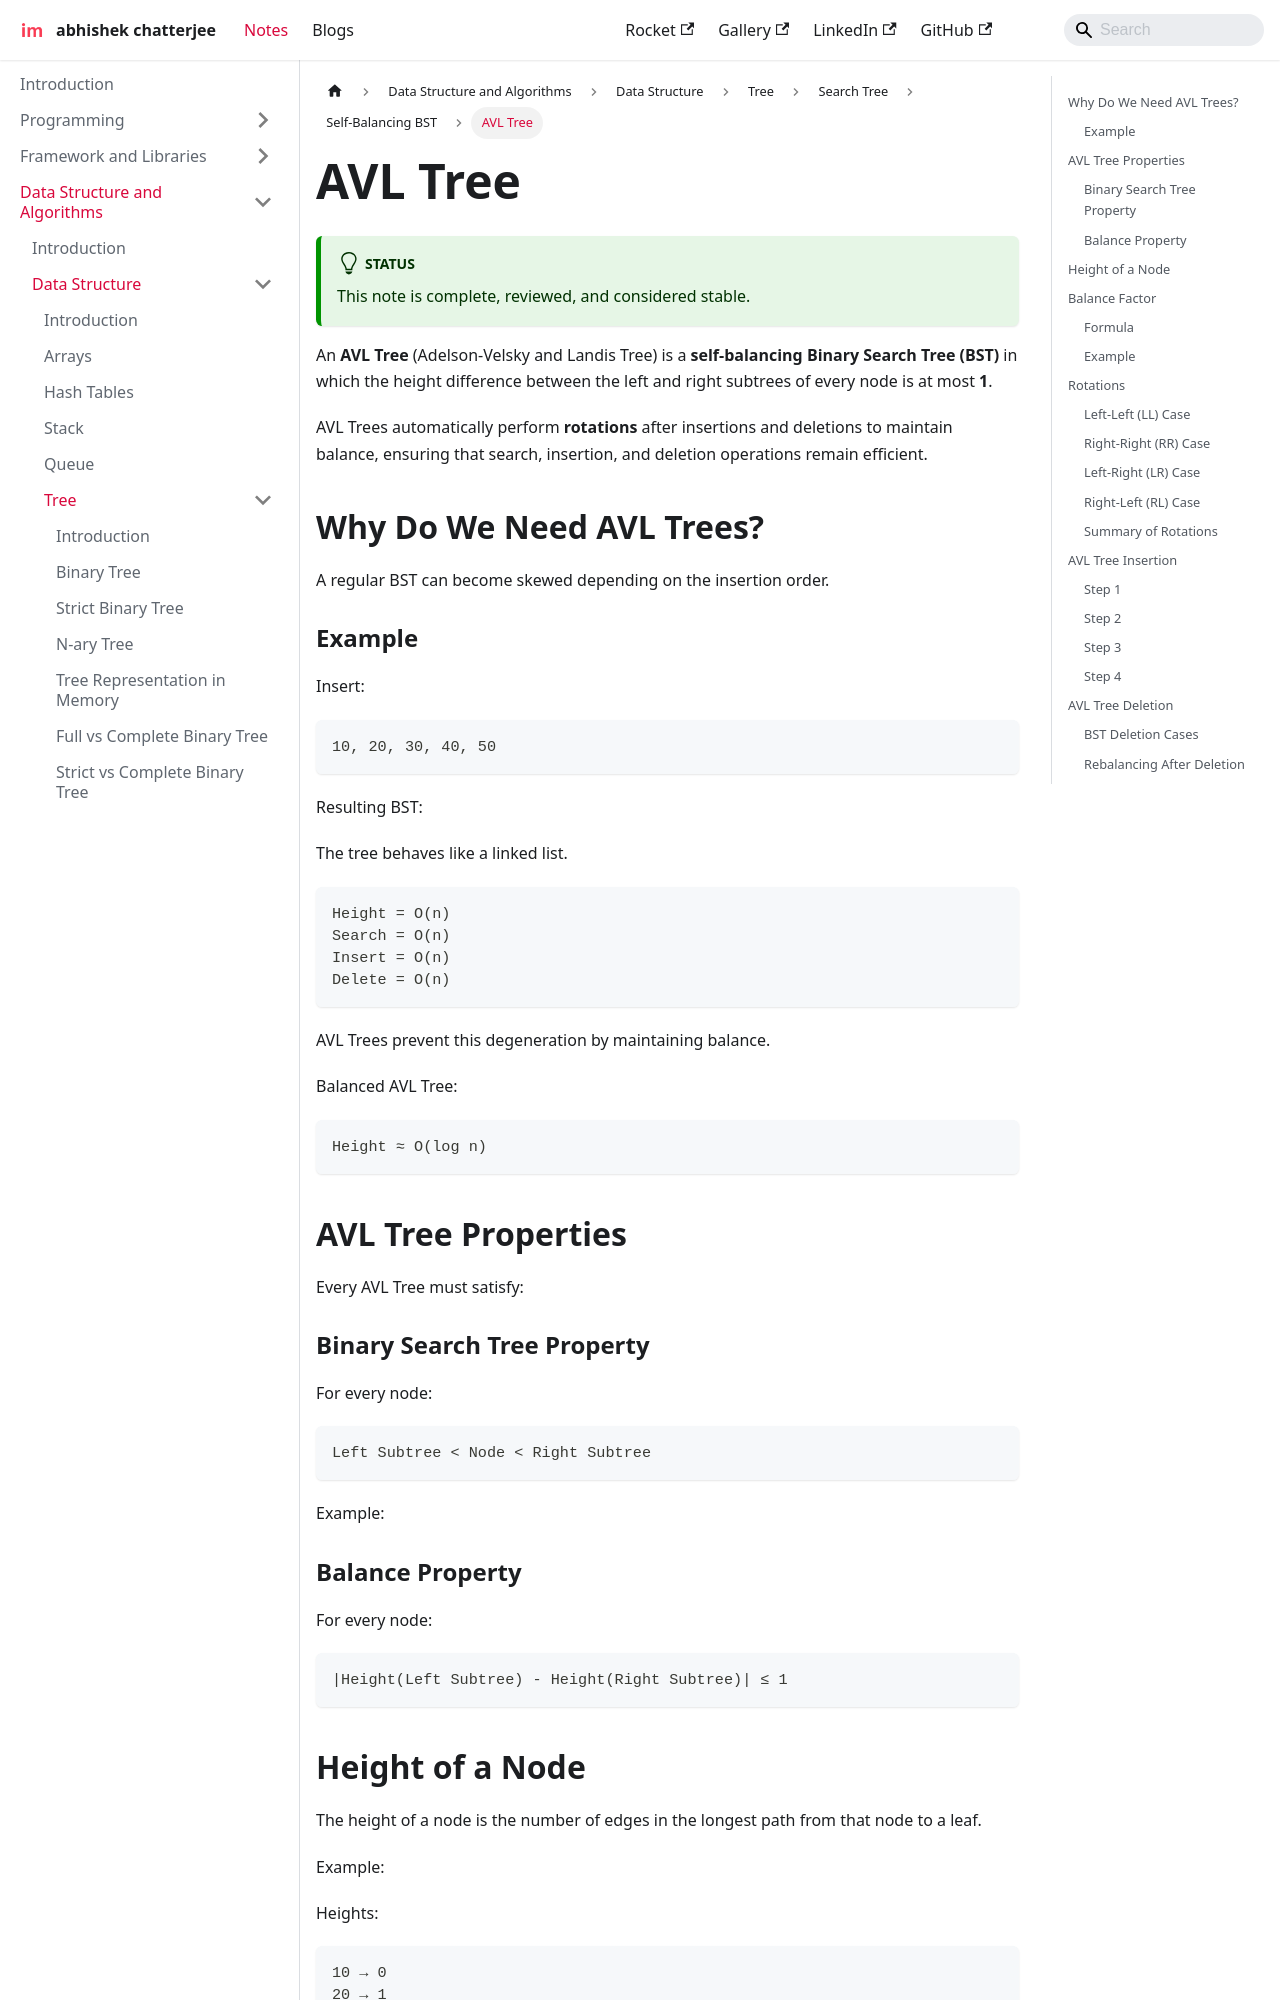

repository: imdeepmind/imdeepmind.github.io · page: docs/data-structure-and-algorithms/data-structures/tree/search-tree/self-balancing-bst/avl/index.html · generator: docusaurus

---
sidebar_position: 2
---

# AVL Tree

:::tip[Status]

This note is complete, reviewed, and considered stable.

:::

An **AVL Tree** (Adelson-Velsky and Landis Tree) is a **self-balancing Binary Search Tree (BST)** in which the height difference between the left and right subtrees of every node is at most **1**.

AVL Trees automatically perform **rotations** after insertions and deletions to maintain balance, ensuring that search, insertion, and deletion operations remain efficient.

## Why Do We Need AVL Trees?

A regular BST can become skewed depending on the insertion order.

### Example

Insert:

```text
10, 20, 30, 40, 50
```

Resulting BST:

<div style={{textAlign: 'center'}}>

```mermaid
graph TD
    10((10)) --> 0((_))
    10 --> 20((20))

    20 --> 2((_))
    20 --> 30((30))

    30 --> 3((_))
    30 --> 40((40))

    40 --> 4((_))
    40 --> 50((50))
```

</div>

The tree behaves like a linked list.

```text
Height = O(n)
Search = O(n)
Insert = O(n)
Delete = O(n)
```

AVL Trees prevent this degeneration by maintaining balance.

Balanced AVL Tree:

<div style={{textAlign: 'center'}}>

```mermaid
graph TD
    A((30)) --> B((20))
    A --> C((40))
    B --> D((10))
    C --> E((50))
```

</div>

```text
Height ≈ O(log n)
```

## AVL Tree Properties

Every AVL Tree must satisfy:

### Binary Search Tree Property

For every node:

```text
Left Subtree < Node < Right Subtree
```

Example:

<div style={{textAlign: 'center'}}>

```mermaid
graph TD
    A((50)) --> B((30))
    A --> C((70))

    B --> D((20))
    B --> E((40))

    C --> F((60))
    C --> G((80))
```

</div>
